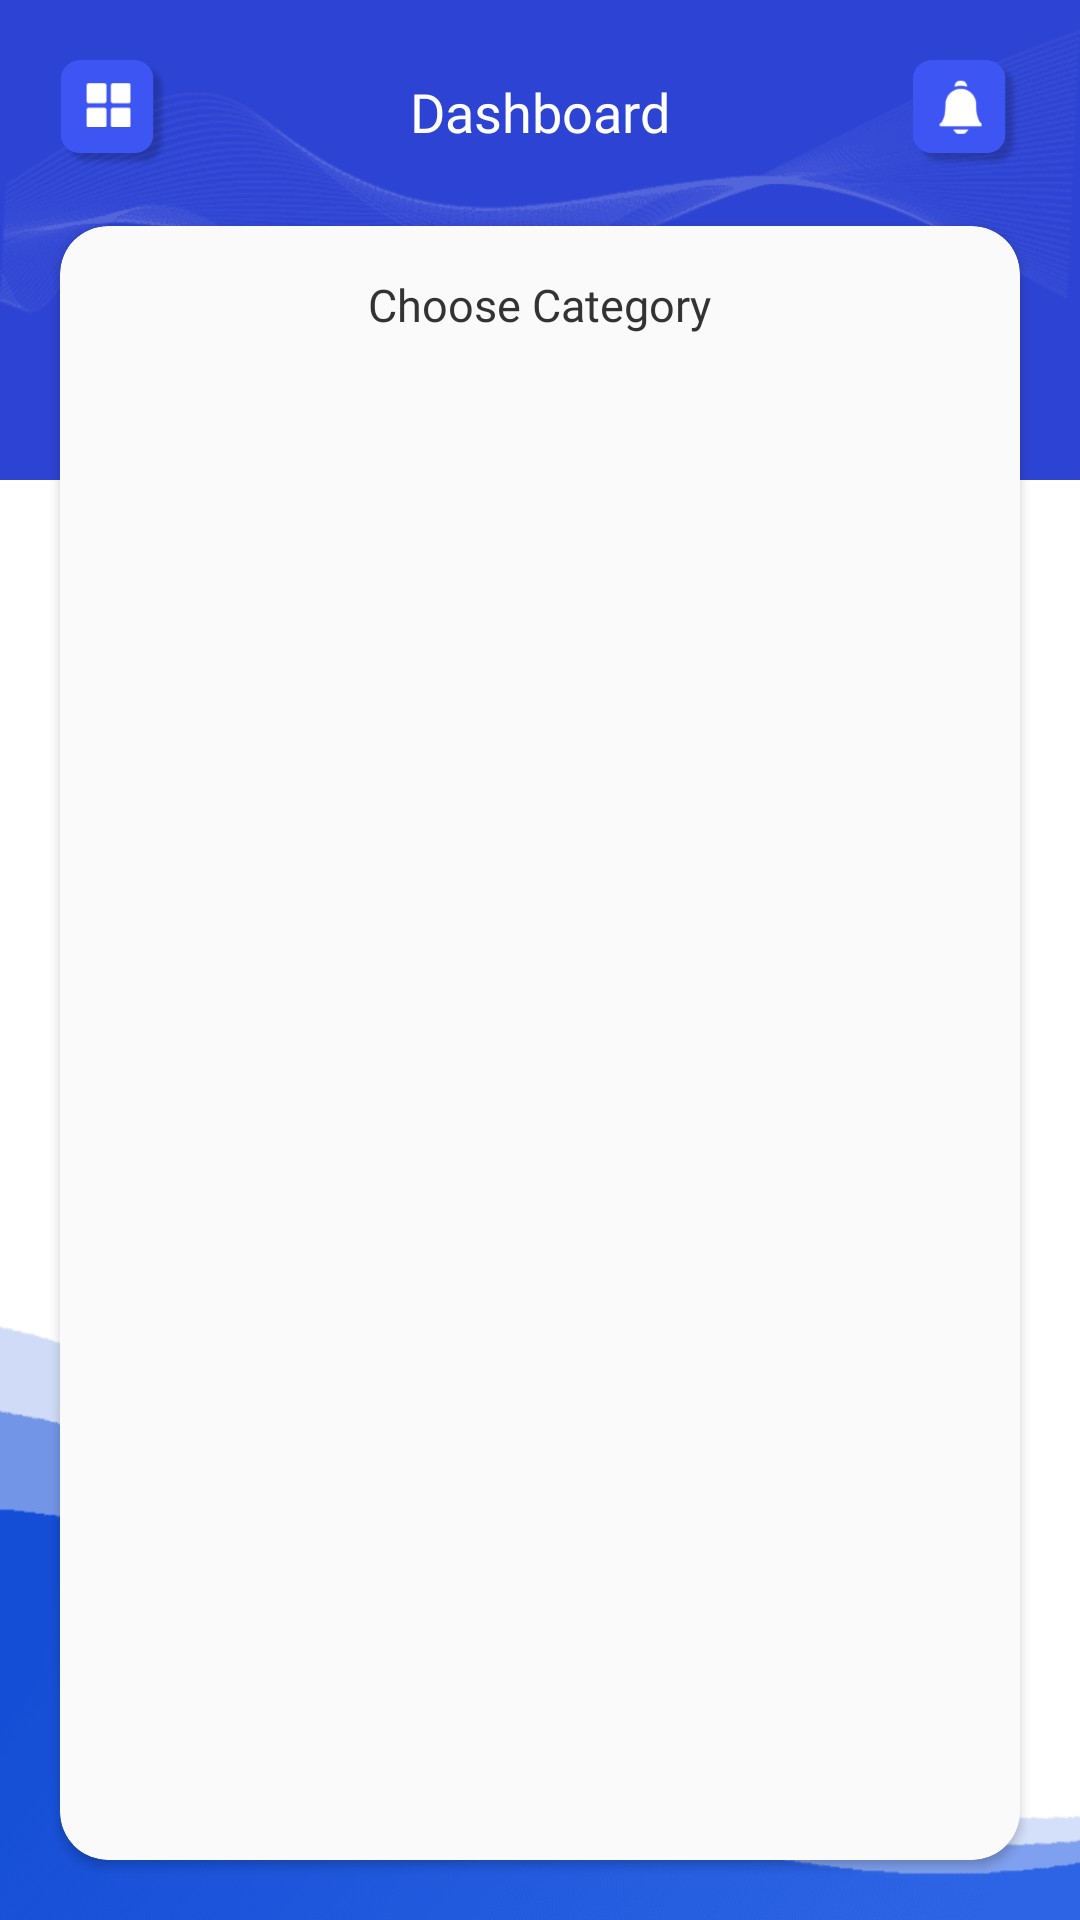

Produce the Android XML layout that renders to this screen, including the resource entries it uses.
<!-- AndroidManifest.xml: application theme Theme.CETAndNEETExamPractice -->
<!-- res/layout/fragment_dashboard.xml -->
<?xml version="1.0" encoding="utf-8"?>
<RelativeLayout xmlns:android="http://schemas.android.com/apk/res/android"
    xmlns:app="http://schemas.android.com/apk/res-auto"
    xmlns:tools="http://schemas.android.com/tools"
    android:layout_width="match_parent"
    android:layout_height="match_parent"
    android:background="@color/white"
    tools:context=".Fragment.DashboardFragment">



    <RelativeLayout
        android:id="@+id/ll"
        android:layout_width="match_parent"
        android:layout_height="160dp"
        android:background="@drawable/img3"
        android:orientation="vertical">
        <ImageView
            android:layout_marginTop="20dp"
            android:layout_marginStart="20dp"
            android:layout_width="36dp"
            android:layout_height="36dp"
            android:src="@drawable/dashboardicon"

            />

        <ImageView
            android:id="@+id/notification"
            android:layout_alignParentEnd="true"
            android:layout_marginTop="20dp"
            android:layout_marginEnd="20dp"
            android:layout_width="36dp"
            android:layout_height="36dp"
            android:src="@drawable/notificationicon"

            />

        <TextView
            android:layout_centerHorizontal="true"
            android:layout_width="wrap_content"
            android:layout_height="wrap_content"
            android:layout_gravity="center_horizontal"
            android:layout_marginStart="16dp"
            android:layout_marginTop="25dp"
            android:layout_marginEnd="16dp"
            android:fontFamily="@font/montbold"
            android:lines="1"
            android:text="Dashboard"
            android:textColor="@color/white"
            android:textSize="18sp" />

    </RelativeLayout>

    <androidx.cardview.widget.CardView
        android:layout_marginBottom="20dp"
        app:cardBackgroundColor="#fafafa"
        android:layout_width="match_parent"
        android:layout_height="match_parent"
        android:layout_below="@+id/ll"
        app:cardElevation="2dp"
        app:cardCornerRadius="16dp"
        android:layout_marginEnd="20dp"
        android:layout_marginStart="20dp"
        android:layout_marginTop="-85dp"
        >
        <LinearLayout
            android:layout_width="match_parent"
            android:layout_height="match_parent"
            android:orientation="vertical"
            >
            <TextView
                android:layout_width="wrap_content"
                android:layout_height="wrap_content"
                android:text="Choose Category"
                android:layout_gravity="center_horizontal"
                android:layout_marginTop="16dp"
                android:fontFamily="@font/montbold"
                android:textColor="#333333"
                android:textSize="15sp"
                />

            <androidx.recyclerview.widget.RecyclerView
                android:layout_width="match_parent"
                android:layout_height="match_parent"
                android:scrollbars="none"
                android:layout_marginTop="20dp"
                android:id="@+id/recyclerview"
                android:layout_marginStart="8dp"
                android:layout_marginEnd="8dp"
                />




        
        </LinearLayout>
    </androidx.cardview.widget.CardView>

    <ImageView
        android:scaleType="centerCrop"
        android:layout_alignParentBottom="true"
        android:layout_width="match_parent"
        android:layout_height="200dp"
        android:src="@drawable/img2"
        />

</RelativeLayout>
<!-- resources referenced by this layout -->
<resources>
  <color name="white">#FFFFFFFF</color>
  <!-- drawable dashboardicon: png bitmap (drawable, 6614 bytes) -->
  <!-- drawable img2: png bitmap (drawable, 26369 bytes) -->
  <!-- drawable img3: png bitmap (drawable, 11796 bytes) -->
  <!-- drawable notificationicon: png bitmap (drawable, 8776 bytes) -->
  <style name="Theme.CETAndNEETExamPractice" parent="Theme.MaterialComponents.DayNight.NoActionBar">
          
          <item name="colorPrimary">@color/purple_500</item>
          <item name="colorPrimaryVariant">@color/main_color</item>
          <item name="colorOnPrimary">@color/white</item>
          
          <item name="colorSecondary">@color/teal_200</item>
          <item name="colorSecondaryVariant">@color/teal_700</item>
          <item name="colorOnSecondary">@color/black</item>
          
          <item name="android:statusBarColor">?attr/colorPrimaryVariant</item>
  
  
          <item name="android:buttonBarPositiveButtonStyle">@style/Widget.MaterialComponents.Button
          </item>
          <item name="android:buttonBarNegativeButtonStyle">
              @style/Widget.MaterialComponents.Button.TextButton
          </item>
          <item name="android:buttonBarNeutralButtonStyle">@style/Widget.MaterialComponents.Button
          </item>
  
      </style>
  <color name="purple_500">#2E45D2</color>
  <color name="main_color">#2E45D2</color>
  <color name="teal_200">#FF03DAC5</color>
  <color name="teal_700">#FF018786</color>
  <color name="black">#FF000000</color>
</resources>
